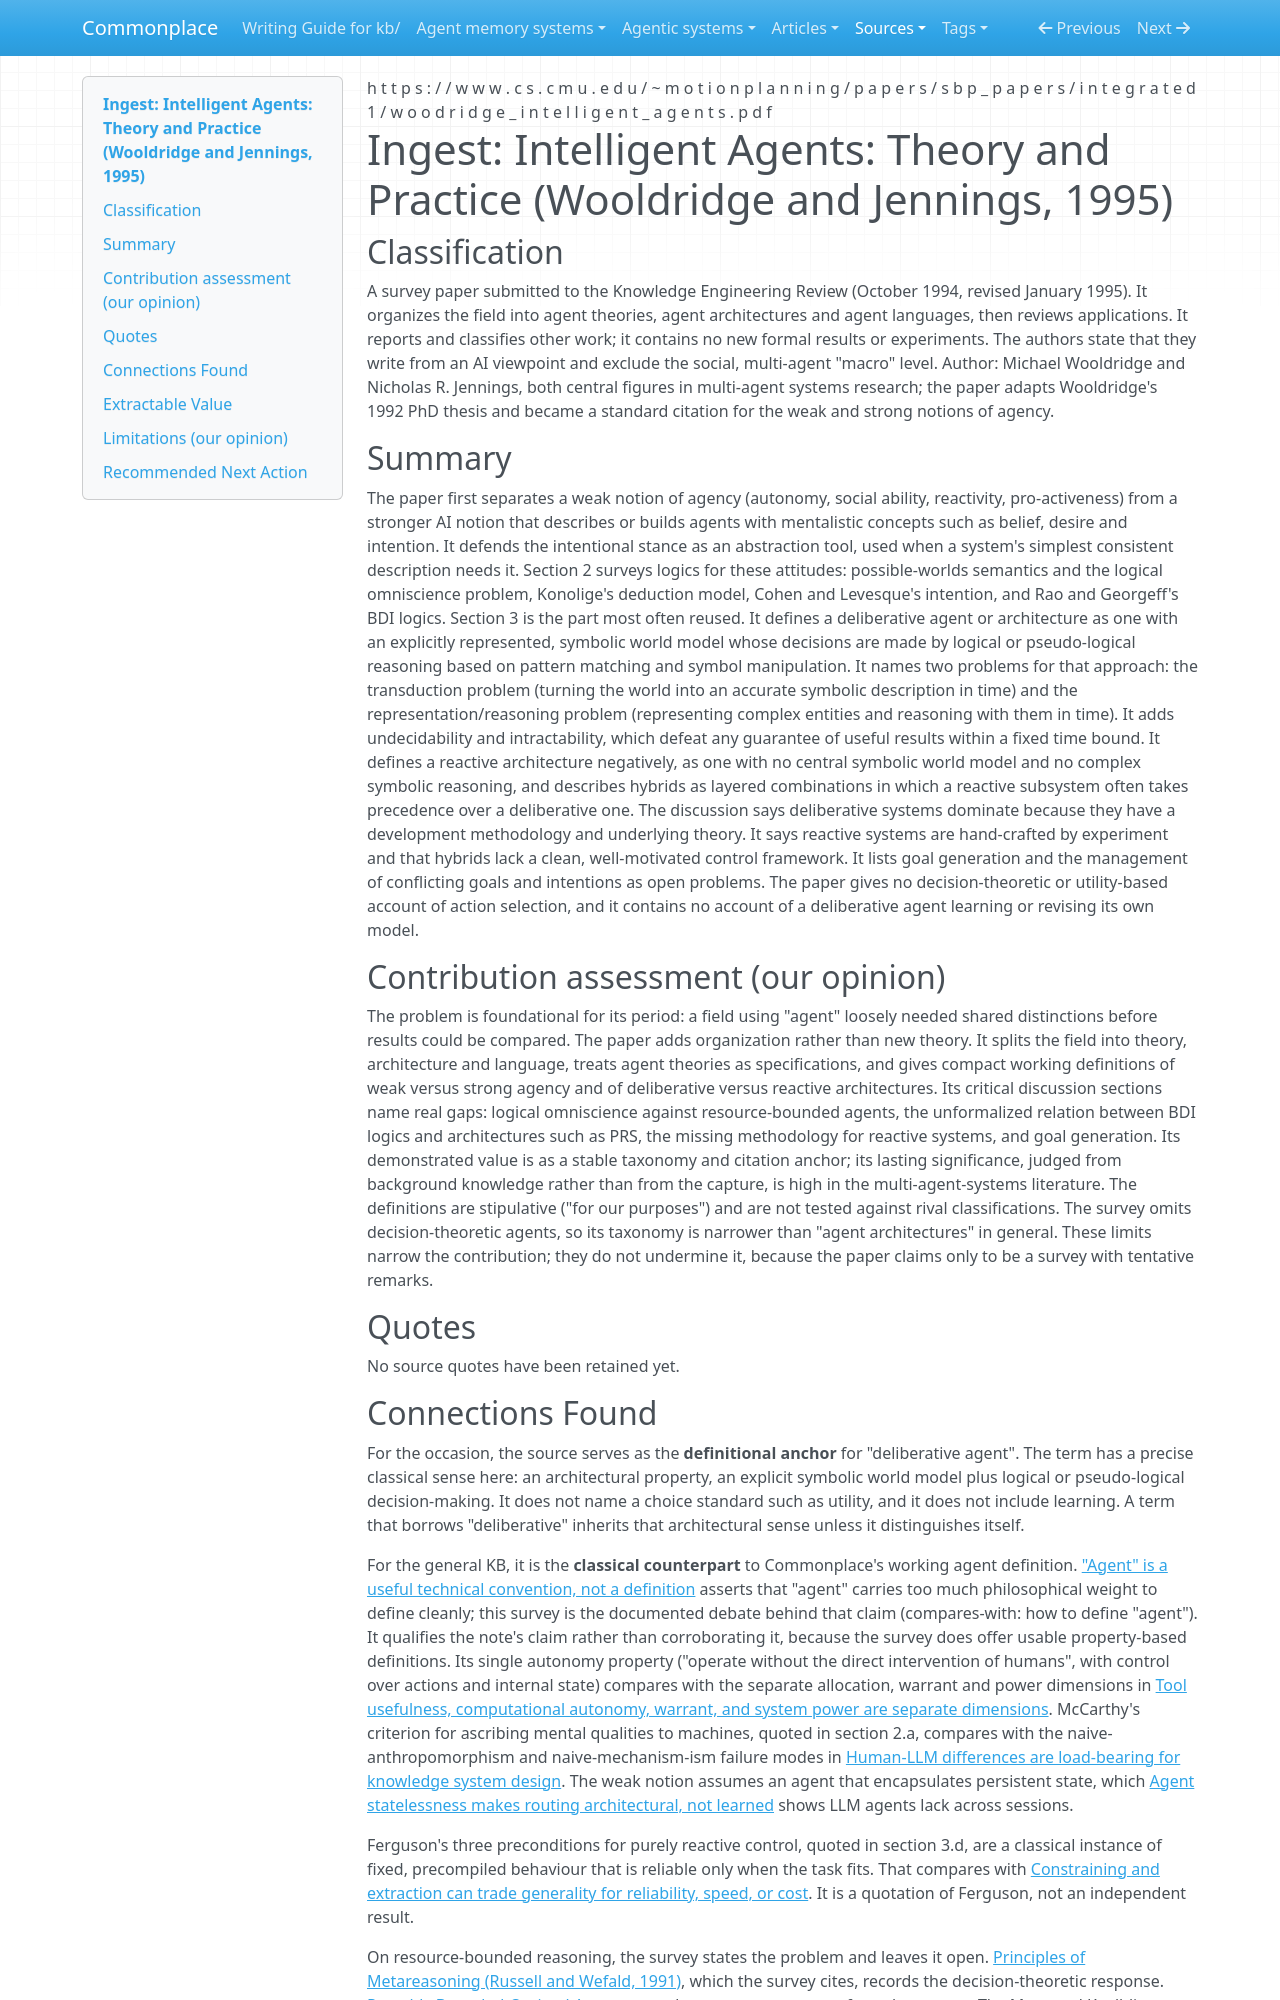

repository: zby/commonplace · page: sources/wooldridge-jennings-intelligent-agents.ingest/index.html · generator: mkdocs

---
description: "1995 survey defining weak and strong agency and deliberative, reactive and hybrid architectures; the classical reference for the KB's agent definition and for the term deliberative agent"
source: https://www.cs.cmu.edu/~motionplanning/papers/sbp_papers/integrated1/woodridge_intelligent_agents.pdf
captured: "2026-11-21"
capture: pdftotext
capture_scope: full-source
genre: scientific-paper
snapshot_sha256: 1dd543e1b8c73642d274290cbd89f5c95acdcf232b4a18e69cb84c485cdb89f7
ingested: "2026-11-21"
occasion: "The workshop draft kb/work/learning-method-name/draft-definition.md (section \"The name\", bullet \"Deliberative agents\") defines \"deliberative learning\" and compares it with the established term \"deliberative agent\". The ingest should let a reader check: (1) the paper's definition of a deliberative agent or architecture, in its own words; (2) how it contrasts deliberative with reactive and hybrid architectures; (3) what decides the agent's choice of action (logical reasoning, goal test, utility) and whether that standard is fixed by the designer; (4) the problems it names for the symbolic approach; (5) whether it says anything about learning or about the agent revising its own model."
type: types/ingest-report.md
domains: [agent-theory, deliberative-agents, reactive-architectures, bdi]
tags: [architecture]
---

# Ingest: Intelligent Agents: Theory and Practice (Wooldridge and Jennings, 1995)

## Classification

A survey paper submitted to the Knowledge Engineering Review (October 1994, revised January 1995). It organizes the field into agent theories, agent architectures and agent languages, then reviews applications. It reports and classifies other work; it contains no new formal results or experiments. The authors state that they write from an AI viewpoint and exclude the social, multi-agent "macro" level. Author: Michael Wooldridge and Nicholas R. Jennings, both central figures in multi-agent systems research; the paper adapts Wooldridge's 1992 PhD thesis and became a standard citation for the weak and strong notions of agency.

## Summary

The paper first separates a weak notion of agency (autonomy, social ability, reactivity, pro-activeness) from a stronger AI notion that describes or builds agents with mentalistic concepts such as belief, desire and intention. It defends the intentional stance as an abstraction tool, used when a system's simplest consistent description needs it. Section 2 surveys logics for these attitudes: possible-worlds semantics and the logical omniscience problem, Konolige's deduction model, Cohen and Levesque's intention, and Rao and Georgeff's BDI logics. Section 3 is the part most often reused. It defines a deliberative agent or architecture as one with an explicitly represented, symbolic world model whose decisions are made by logical or pseudo-logical reasoning based on pattern matching and symbol manipulation. It names two problems for that approach: the transduction problem (turning the world into an accurate symbolic description in time) and the representation/reasoning problem (representing complex entities and reasoning with them in time). It adds undecidability and intractability, which defeat any guarantee of useful results within a fixed time bound. It defines a reactive architecture negatively, as one with no central symbolic world model and no complex symbolic reasoning, and describes hybrids as layered combinations in which a reactive subsystem often takes precedence over a deliberative one. The discussion says deliberative systems dominate because they have a development methodology and underlying theory. It says reactive systems are hand-crafted by experiment and that hybrids lack a clean, well-motivated control framework. It lists goal generation and the management of conflicting goals and intentions as open problems. The paper gives no decision-theoretic or utility-based account of action selection, and it contains no account of a deliberative agent learning or revising its own model.

## Contribution assessment (our opinion)

The problem is foundational for its period: a field using "agent" loosely needed shared distinctions before results could be compared. The paper adds organization rather than new theory. It splits the field into theory, architecture and language, treats agent theories as specifications, and gives compact working definitions of weak versus strong agency and of deliberative versus reactive architectures. Its critical discussion sections name real gaps: logical omniscience against resource-bounded agents, the unformalized relation between BDI logics and architectures such as PRS, the missing methodology for reactive systems, and goal generation. Its demonstrated value is as a stable taxonomy and citation anchor; its lasting significance, judged from background knowledge rather than from the capture, is high in the multi-agent-systems literature. The definitions are stipulative ("for our purposes") and are not tested against rival classifications. The survey omits decision-theoretic agents, so its taxonomy is narrower than "agent architectures" in general. These limits narrow the contribution; they do not undermine it, because the paper claims only to be a survey with tentative remarks.

## Quotes

No source quotes have been retained yet.
